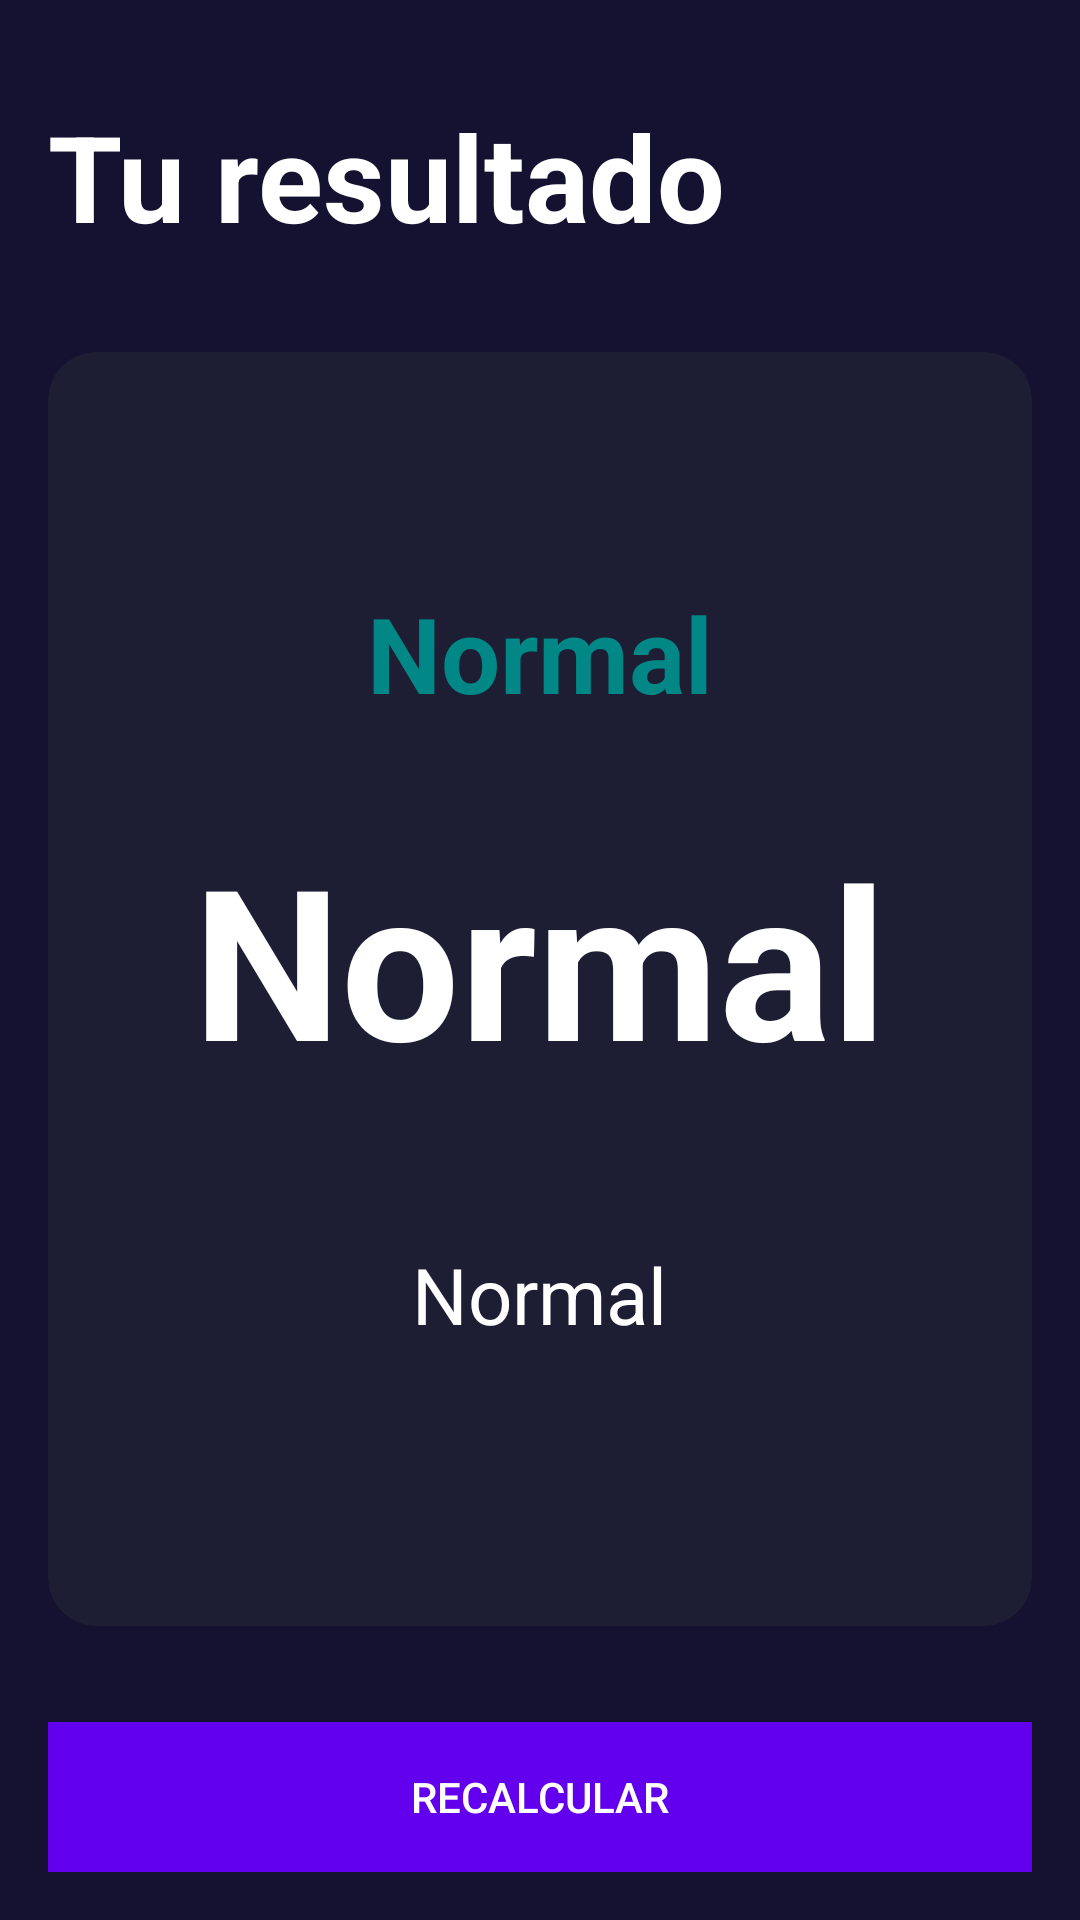

Layout XML and referenced resources for this Android screen:
<!-- AndroidManifest.xml: application theme Theme.Imc_app -->
<!-- res/layout/activity_result.xml -->
<?xml version="1.0" encoding="utf-8"?>
<androidx.constraintlayout.widget.ConstraintLayout xmlns:android="http://schemas.android.com/apk/res/android"
    xmlns:app="http://schemas.android.com/apk/res-auto"
    xmlns:tools="http://schemas.android.com/tools"
    android:layout_width="match_parent"
    android:layout_height="match_parent"
    android:background="@color/background_app"
    android:padding="16dp"
    tools:context=".ResultActivity">

    <TextView
        android:id="@+id/tvTitle"
        android:layout_width="wrap_content"
        android:layout_height="wrap_content"
        android:layout_marginTop="16dp"
        android:text="@string/your_result"
        android:textColor="@color/white"
        android:textSize="40sp"
        android:textStyle="bold"
        app:layout_constraintStart_toStartOf="parent"
        app:layout_constraintTop_toTopOf="parent" />

    <androidx.cardview.widget.CardView
        android:layout_width="0dp"
        android:layout_height="0dp"
        app:layout_constraintStart_toStartOf="parent"
        app:layout_constraintEnd_toEndOf="parent"
        app:cardCornerRadius="16dp"
        app:cardBackgroundColor="@color/background_component"
        android:layout_marginVertical="32dp"
        app:layout_constraintTop_toBottomOf="@id/tvTitle"
        app:layout_constraintBottom_toTopOf="@id/btnRecalculate">
        <androidx.appcompat.widget.LinearLayoutCompat
            android:layout_width="match_parent"
            android:layout_height="match_parent"
            android:gravity="center"
            android:orientation="vertical">
            <TextView
                android:id="@+id/tvStatus"
                android:layout_width="wrap_content"
                android:layout_height="wrap_content"
                android:textColor="@color/teal_700"
                android:textStyle="bold"
                android:textSize="35sp"
                android:text="@string/aux_text"/>
            <TextView
                android:id="@+id/tvResultWeight"
                android:layout_width="wrap_content"
                android:layout_height="wrap_content"
                android:textColor="@color/white"
                android:layout_marginVertical="32dp"
                android:textStyle="bold"
                android:textSize="70sp"
                android:text="@string/aux_text"/>
            <TextView
                android:id="@+id/tvDescription"
                android:layout_width="wrap_content"
                android:layout_height="wrap_content"
                android:textColor="@color/white"
                android:layout_margin="16sp"
                 android:textSize="26sp"
                android:text="@string/aux_text"/>
        </androidx.appcompat.widget.LinearLayoutCompat>
    </androidx.cardview.widget.CardView>

    <androidx.appcompat.widget.AppCompatButton
        android:id="@+id/btnRecalculate"
        android:layout_width="0dp"
        android:layout_height="50dp"
        android:layout_marginTop="40dp"
        android:background="@color/purple_500"
        android:gravity="center"
        android:text="@string/recalculate"
        android:textColor="@color/white"
        app:layout_constraintBottom_toBottomOf="parent"
        app:layout_constraintEnd_toEndOf="parent"
        app:layout_constraintStart_toStartOf="parent" />


</androidx.constraintlayout.widget.ConstraintLayout>
<!-- resources referenced by this layout -->
<resources>
  <color name="background_app">#151130</color>
  <color name="background_component">#1D1E33</color>
  <color name="purple_500">#FF6200EE</color>
  <color name="teal_700">#FF018786</color>
  <color name="white">#FFFFFFFF</color>
  <string name="aux_text">Normal</string>
  <string name="recalculate">Recalcular</string>
  <string name="your_result">Tu resultado</string>
  <style name="Theme.Imc_app" parent="Theme.MaterialComponents.DayNight.NoActionBar">
          
          <item name="colorPrimary">@color/purple_500</item>
          <item name="colorPrimaryVariant">@color/purple_700</item>
          <item name="colorOnPrimary">@color/white</item>
          
          <item name="colorSecondary">@color/teal_200</item>
          <item name="colorSecondaryVariant">@color/teal_700</item>
          <item name="colorOnSecondary">@color/black</item>
          
          <item name="android:statusBarColor">?attr/colorPrimaryVariant</item>
          
      </style>
  <color name="purple_700">#FF3700B3</color>
  <color name="teal_200">#FF03DAC5</color>
  <color name="black">#FF000000</color>
</resources>
